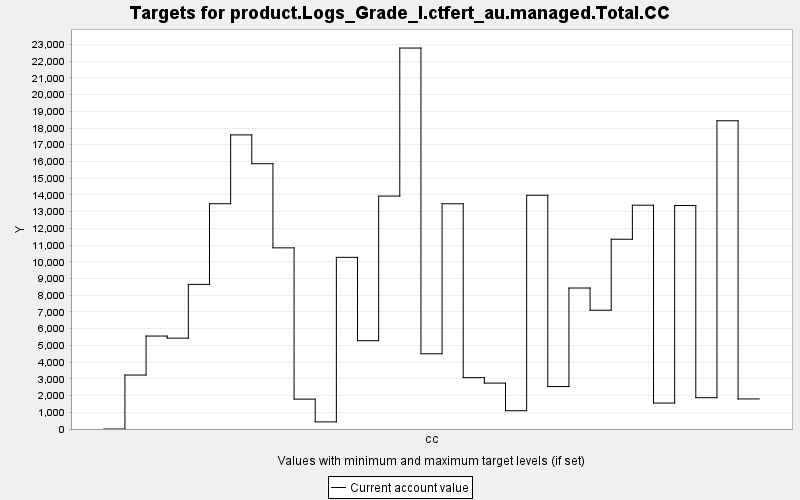

The file beside this chart, header and first rows:
TARGET, PERIOD, YEAR, PERIODWIDTH, MINIMUM, MAXIMUM, MINWEIGHT, MAXWEIGHT, CURRENT, SUMMARY
product.Logs_Grade_I.ctfert_au.managed.T…, 0, 0, 10.0, 0.0, 10000, 1.0, 1.0, 0.0, 0.0
product.Logs_Grade_I.ctfert_au.managed.T…, 1, 10, 10.0, 0.0, 10000, 1.0, 1.0, 3227, 0.0
product.Logs_Grade_I.ctfert_au.managed.T…, 2, 20, 10.0, 0.0, 10000, 1.0, 1.0, 5559, 0.0
product.Logs_Grade_I.ctfert_au.managed.T…, 3, 30, 10.0, 0.0, 10000, 1.0, 1.0, 5433, 0.0
product.Logs_Grade_I.ctfert_au.managed.T…, 4, 40, 10.0, 0.0, 10000, 1.0, 1.0, 8648, 0.0
product.Logs_Grade_I.ctfert_au.managed.T…, 5, 50, 10.0, 0.0, 10000, 1.0, 1.0, 13472, 0.0
product.Logs_Grade_I.ctfert_au.managed.T…, 6, 60, 10.0, 0.0, 10000, 1.0, 1.0, 17588, 0.0
product.Logs_Grade_I.ctfert_au.managed.T…, 7, 70, 10.0, 0.0, 10000, 1.0, 1.0, 15865, 0.0
product.Logs_Grade_I.ctfert_au.managed.T…, 8, 80, 10.0, 0.0, 10000, 1.0, 1.0, 10833, 0.0
product.Logs_Grade_I.ctfert_au.managed.T…, 9, 90, 10.0, 0.0, 10000, 1.0, 1.0, 1787, 0.0
product.Logs_Grade_I.ctfert_au.managed.T…, 10, 100, 10.0, 0.0, 10000, 1.0, 1.0, 425.5, 0.0
product.Logs_Grade_I.ctfert_au.managed.T…, 11, 110, 10.0, 0.0, 10000, 1.0, 1.0, 10265, 0.0
product.Logs_Grade_I.ctfert_au.managed.T…, 12, 120, 10.0, 0.0, 10000, 1.0, 1.0, 5281, 0.0
product.Logs_Grade_I.ctfert_au.managed.T…, 13, 130, 10.0, 0.0, 10000, 1.0, 1.0, 13929, 0.0
product.Logs_Grade_I.ctfert_au.managed.T…, 14, 140, 10.0, 0.0, 10000, 1.0, 1.0, 22782, 0.0
product.Logs_Grade_I.ctfert_au.managed.T…, 15, 150, 10.0, 0.0, 10000, 1.0, 1.0, 4498, 0.0
product.Logs_Grade_I.ctfert_au.managed.T…, 16, 160, 10.0, 0.0, 10000, 1.0, 1.0, 13469, 0.0
product.Logs_Grade_I.ctfert_au.managed.T…, 17, 170, 10.0, 0.0, 10000, 1.0, 1.0, 3071, 0.0
product.Logs_Grade_I.ctfert_au.managed.T…, 18, 180, 10.0, 0.0, 10000, 1.0, 1.0, 2745, 0.0
product.Logs_Grade_I.ctfert_au.managed.T…, 19, 190, 10.0, 0.0, 10000, 1.0, 1.0, 1094, 0.0
product.Logs_Grade_I.ctfert_au.managed.T…, 20, 200, 10.0, 0.0, 10000, 1.0, 1.0, 13979, 0.0
product.Logs_Grade_I.ctfert_au.managed.T…, 21, 210, 10.0, 0.0, 10000, 1.0, 1.0, 2539, 0.0
product.Logs_Grade_I.ctfert_au.managed.T…, 22, 220, 10.0, 0.0, 10000, 1.0, 1.0, 8431, 0.0
product.Logs_Grade_I.ctfert_au.managed.T…, 23, 230, 10.0, 0.0, 10000, 1.0, 1.0, 7103, 0.0
product.Logs_Grade_I.ctfert_au.managed.T…, 24, 240, 10.0, 0.0, 10000, 1.0, 1.0, 11348, 0.0
product.Logs_Grade_I.ctfert_au.managed.T…, 25, 250, 10.0, 0.0, 10000, 1.0, 1.0, 13383, 0.0
product.Logs_Grade_I.ctfert_au.managed.T…, 26, 260, 10.0, 0.0, 10000, 1.0, 1.0, 1553, 0.0
product.Logs_Grade_I.ctfert_au.managed.T…, 27, 270, 10.0, 0.0, 10000, 1.0, 1.0, 13364, 0.0
product.Logs_Grade_I.ctfert_au.managed.T…, 28, 280, 10.0, 0.0, 10000, 1.0, 1.0, 1873, 0.0
product.Logs_Grade_I.ctfert_au.managed.T…, 29, 290, 10.0, 0.0, 10000, 1.0, 1.0, 18433, 0.0
product.Logs_Grade_I.ctfert_au.managed.T…, 30, 300, 10.0, 0.0, 10000, 1.0, 1.0, 1798, 0.0
